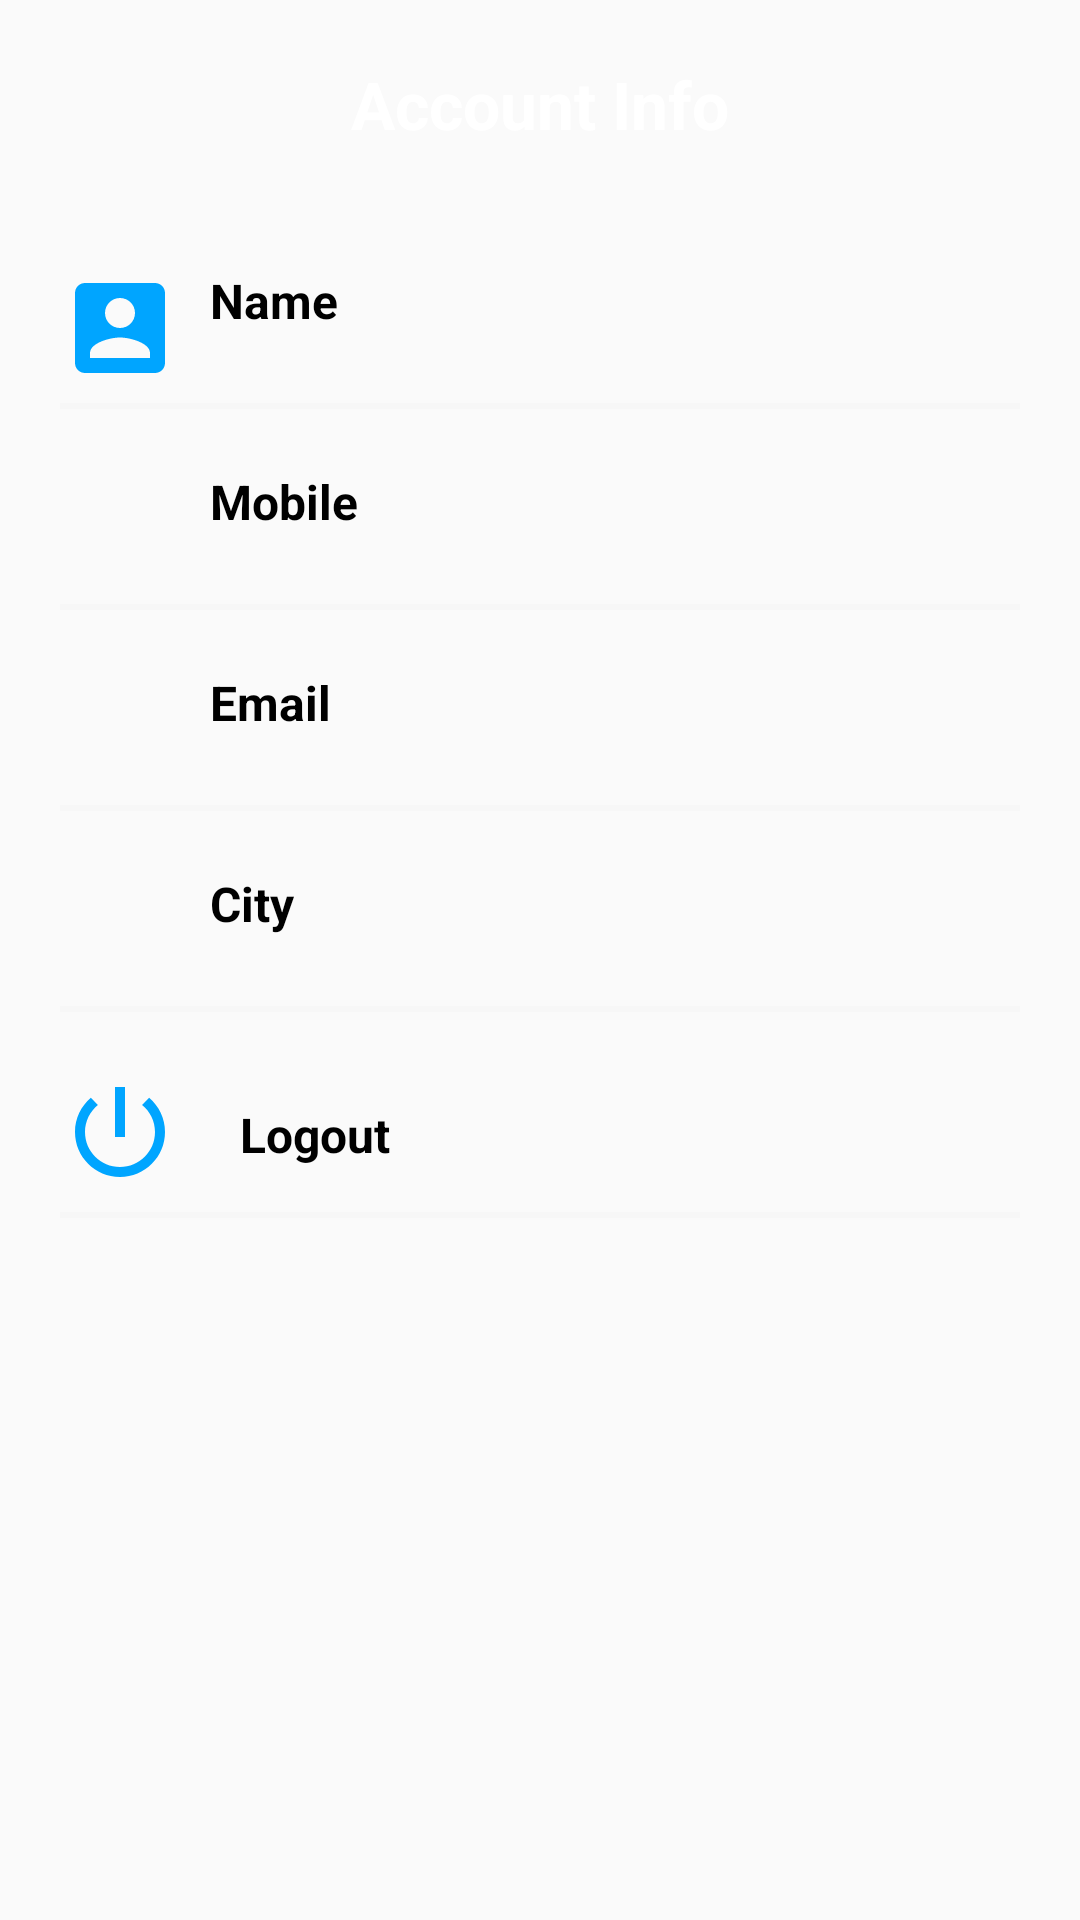

Write the Android layout XML for this screen, with the resource values it uses.
<!-- AndroidManifest.xml: application theme AppTheme -->
<!-- res/layout/content_profile.xml -->
<?xml version="1.0" encoding="utf-8"?>
<androidx.core.widget.NestedScrollView
    xmlns:android="http://schemas.android.com/apk/res/android"
    xmlns:app="http://schemas.android.com/apk/res-auto"
    xmlns:tools="http://schemas.android.com/tools"
    android:layout_width="match_parent"
    android:layout_height="match_parent"
    app:layout_behavior="@string/appbar_scrolling_view_behavior"
    tools:showIn="@layout/fragment_profile">

    <LinearLayout
        android:layout_width="match_parent"
        android:layout_height="wrap_content"
        android:orientation="vertical"
        android:layout_marginTop="20dp"
        android:layout_marginLeft="20dp"
        android:layout_marginRight="20dp">

        <TextView
            style="@style/headerText"
            android:text="Account Info"
            android:layout_marginBottom="20dp"/>

        <RelativeLayout style="@style/profileDetailsLayout">
            <ImageView
                android:id="@+id/nameImageView"
                android:src="@drawable/ic_name"
                style="@style/profileDetailsImage" />

            <TextView
                android:id="@+id/nameTextView"
                android:text="Name"
                android:layout_toRightOf="@id/nameImageView"
                style="@style/profileDetailsTextMain" />

            <TextView
                android:id="@+id/profile_name2"
                android:layout_toRightOf="@id/nameImageView"
                style="@style/profileDetailsMiniText" />

        </RelativeLayout>

        <View style="@style/proifleDetailsView" />
        <RelativeLayout style="@style/profileDetailsLayout">
            <ImageView
                android:id="@+id/mobileImageView"
                android:src="@drawable/ic_mobile"
                style="@style/profileDetailsImage" />

            <TextView
                android:text="Mobile"
                android:layout_toRightOf="@id/mobileImageView"
                style="@style/profileDetailsTextMain"/>

            <TextView
                android:id="@+id/profile_mob"
                android:layout_toRightOf="@id/mobileImageView"
                style="@style/profileDetailsMiniText" />

        </RelativeLayout>

        <View style="@style/proifleDetailsView" />
        <RelativeLayout style="@style/profileDetailsLayout">
            <ImageView
                android:id="@+id/emailImageView"
                android:src="@drawable/ic_email_"
                style="@style/profileDetailsImage" />

            <TextView
                android:text="Email"
                android:layout_toRightOf="@id/emailImageView"
                style="@style/profileDetailsTextMain" />

            <TextView
                android:id="@+id/profile_email2"
                android:layout_toRightOf="@id/emailImageView"
                style="@style/profileDetailsMiniText" />

        </RelativeLayout>

        <View style="@style/proifleDetailsView" />
        <RelativeLayout style="@style/profileDetailsLayout">
            <ImageView
                android:id="@+id/addressImageView"
                android:src="@drawable/ic_address"
                style="@style/profileDetailsImage" />

            <TextView
                android:text="City"
                android:layout_toRightOf="@id/addressImageView"
                style="@style/profileDetailsTextMain" />

            <TextView
                android:id="@+id/profile_city"
                android:layout_toRightOf="@id/addressImageView"
                style="@style/profileDetailsMiniText" />

        </RelativeLayout>
        <View style="@style/proifleDetailsView" />
        <RelativeLayout style="@style/profileDetailsLayout"
            android:id="@+id/profile_logout">
            <ImageView
                android:id="@+id/profile_logout_img"
                android:src="@drawable/ic_logout"
                style="@style/profileDetailsImage" />

            <TextView
                style="@style/profileDetailsTextMain"
                android:layout_width="wrap_content"
                android:layout_height="match_parent"
                android:layout_toRightOf="@id/profile_logout_img"
                android:text="Logout"
                android:padding="10dp"/>



        </RelativeLayout>
        <View style="@style/proifleDetailsView" />

    </LinearLayout>

</androidx.core.widget.NestedScrollView>
<!-- res/layout/fragment_profile.xml (included above) -->
<?xml version="1.0" encoding="utf-8"?>
<androidx.coordinatorlayout.widget.CoordinatorLayout
    xmlns:android="http://schemas.android.com/apk/res/android"
    xmlns:app="http://schemas.android.com/apk/res-auto"
    xmlns:tools="http://schemas.android.com/tools"
    android:layout_width="match_parent"
    android:layout_height="match_parent"
    android:fitsSystemWindows="true"
    android:background="@color/profileBackground"
    >

    <com.google.android.material.appbar.AppBarLayout
        android:id="@+id/app_bar"
        android:layout_width="match_parent"
        android:layout_height="wrap_content"
        android:fitsSystemWindows="true"
        android:theme="@style/AppTheme.ProfileTheme">

        <com.google.android.material.appbar.CollapsingToolbarLayout
            android:id="@+id/toolbar_layout"
            android:layout_width="match_parent"
            android:layout_height="match_parent"
            android:fitsSystemWindows="true"
            app:contentScrim="@color/primaryTextColor"
            app:layout_scrollFlags="scroll|exitUntilCollapsed"
            app:toolbarId="@+id/toolbar"
            app:expandedTitleMarginEnd="64dp"
            app:expandedTitleMarginStart="48dp"
            app:expandedTitleTextAppearance="@style/TransparentText">

            <LinearLayout
                android:layout_width="match_parent"
                android:layout_height="wrap_content"
                android:layout_centerInParent="true"
                android:gravity="center_horizontal"
                android:orientation="vertical"
                android:id="@+id/linearLayout"
                android:background="@drawable/profile_bk">

                <ImageView
                    android:layout_width="wrap_content"
                    android:layout_height="wrap_content"
                    android:src="@drawable/profile_round" />

                <TextView
                    android:layout_width="wrap_content"
                    android:layout_height="wrap_content"
                    android:id="@+id/profile_name"
                    android:textSize="28dp"
                    android:textStyle="bold"/>

                <TextView
                    android:layout_width="wrap_content"
                    android:layout_height="wrap_content"
                    android:id="@+id/profile_email"
                    android:textSize="12dp"
                    android:textStyle="bold"/>

                <RelativeLayout
                    android:layout_width="match_parent"
                    android:layout_height="wrap_content"
                    android:gravity="center"
                    android:layout_gravity="bottom"
                    android:layout_marginTop="20dp"
                    android:background="@color/profileBackground">

                    <View
                        android:layout_alignParentTop="true"
                        android:layout_width="match_parent"
                        android:layout_height="30dp"
                        android:background="@drawable/profile_bk"/>


                </RelativeLayout>

            </LinearLayout>

            <androidx.appcompat.widget.Toolbar
                android:id="@+id/toolbar"
                android:layout_width="match_parent"
                android:layout_height="?attr/actionBarSize"
                app:layout_collapseMode="pin"
                app:popupTheme="@style/AppTheme.PopupOverlay" />

        </com.google.android.material.appbar.CollapsingToolbarLayout>
    </com.google.android.material.appbar.AppBarLayout>

    <include layout="@layout/content_profile" />


</androidx.coordinatorlayout.widget.CoordinatorLayout>
<!-- resources referenced by this layout -->
<resources>
  <color name="primaryTextColor">#00a5ff</color>
  <color name="profileBackground">#fff</color>
  <!-- drawable profile_bk (drawable) -->
  <?xml version="1.0" encoding="utf-8"?>
  <shape xmlns:android="http://schemas.android.com/apk/res/android" android:shape="rectangle" >
      <gradient
          android:angle="0"
          android:centerX="35%"
          android:startColor="#00a5ff"
          android:endColor="#A5DDFB"
          android:type="linear"
          />
  </shape>
  <style name="AppTheme.PopupOverlay" parent="ThemeOverlay.AppCompat.Light" />
  <style name="AppTheme.ProfileTheme">
          <item name="colorPrimaryDark">@color/profilePrimaryDark</item>
          <item name="colorAccent">@color/profileAccentColor</item>
          <item name="windowActionBar">false</item>
          <item name="windowNoTitle">true</item>
          <item name="android:textColor">@color/whiteTextColor</item>
      </style>
  <style name="TransparentText" parent="@android:style/TextAppearance">
          <item name="android:textColor">#00000000</item>
      </style>
  <style name="headerText" parent="parent">
          <item name="android:textSize">@dimen/headerTextSize</item>
          <item name="android:textAlignment">center</item>
          <item name="android:textColor">@color/whiteTextColor</item>
          <item name="android:textStyle">bold</item>
      </style>
  <style name="profileDetailsImage">
          <item name="android:layout_width">40dp</item>
          <item name="android:layout_height">40dp</item>
          <item name="android:layout_alignParentTop">true</item>
          <item name="android:layout_alignParentLeft">true</item>
      </style>
  <style name="profileDetailsLayout" parent="parent">
          <item name="android:layout_marginTop">20dp</item>
      </style>
  <style name="profileDetailsMiniText" parent="viewParent">
          <item name="android:layout_alignParentBottom">true</item>
          <item name="android:textColor">@color/blackTextColor</item>
          <item name="android:textSize">14sp</item>
          <item name="android:layout_marginLeft">10dp</item>
      </style>
  <style name="profileDetailsTextMain" parent="viewParent">
          <item name="android:textColor">@color/blackTextColor</item>
          <item name="android:textStyle">bold</item>
          <item name="android:textSize">16sp</item>
          <item name="android:layout_marginLeft">10dp</item>
      </style>
  <style name="proifleDetailsView">
          <item name="android:layout_width">match_parent</item>
          <item name="android:layout_height">2dp</item>
          <item name="android:background">@color/profileAccentColor</item>
          <item name="android:layout_marginTop">5dp</item>
      </style>
  <style name="AppTheme" parent="Theme.AppCompat.Light.DarkActionBar">
          
          <item name="colorPrimary">@color/colorPrimary</item>
          <item name="colorPrimaryDark">@color/colorPrimaryDark</item>
          <item name="colorAccent">@color/colorAccent</item>
          <item name="android:textColorHint">@color/colorPrimary</item>
      </style>
  <color name="profilePrimaryDark">#FF3B30</color>
  <color name="profileAccentColor">#F7F7F7</color>
  <color name="whiteTextColor">#fff</color>
  <style name="parent">
          <item name="android:layout_width">match_parent</item>
          <item name="android:layout_height">wrap_content</item>
      </style>
  <dimen name="headerTextSize">22sp</dimen>
  <style name="viewParent">
          <item name="android:layout_width">wrap_content</item>
          <item name="android:layout_height">wrap_content</item>
      </style>
  <color name="blackTextColor">#000</color>
  <color name="colorPrimary">#6200EE</color>
  <color name="colorPrimaryDark">#3700B3</color>
  <color name="colorAccent">#03DAC5</color>
</resources>
